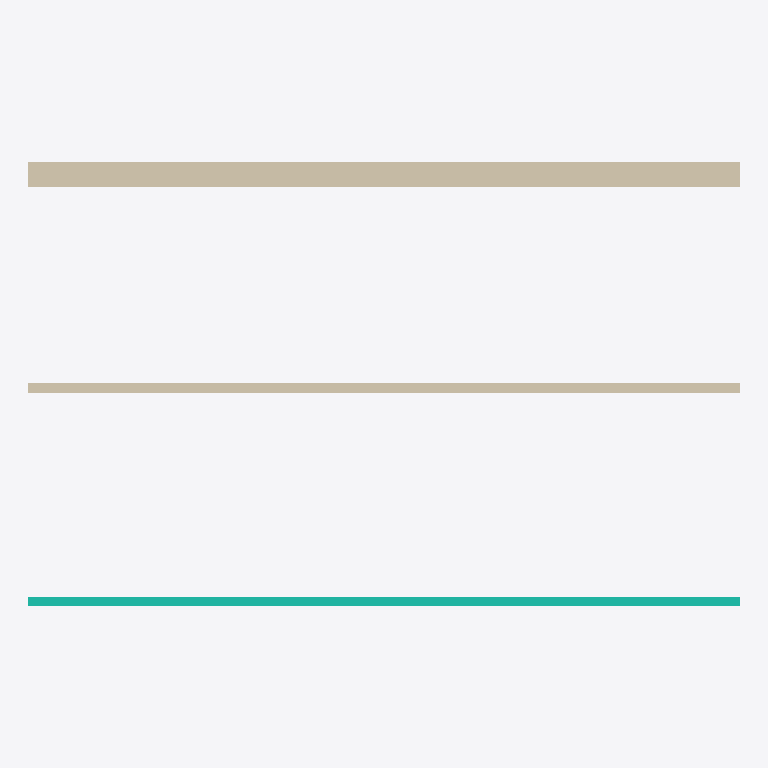
Plan cut of the same IFC building model at storey 'Level 2' (level 3.60 m, cut at 5.00 m), seen from above with north up, elements coloured by IFC class: 2 walls (beige), 1 curtain wall (teal). No cut surface shows.
Extent 10.0 m × 6.2 m × 3.6 m (x, y, z). Storeys (2): Level 1 at 0.00 m; Level 2 at 3.60 m. Elements (3): 2 IfcWallStandardCase, 1 IfcCurtainWall.

HEADER;
FILE_DESCRIPTION(('ViewDefinition [CoordinationView_V2.0]','RevitIdentifiers [VersionGUID: e2f04df3-e7a2-4207-b2de-29835fe5d5ef, NumberOfSaves: 20]','ExchangeRequirement [Architecture]','CoordinateReference [CoordinateBase: Shared Coordinates]'),'2;1');
FILE_NAME('Project Number','2024-06-26T15:56:13+01:00',(''),(''),'ODA SDAI 22.12','Autodesk Revit 23.1.30.97 (ENU) - IFC 23.3.1.0','');
FILE_SCHEMA(('IFC2X3'));
ENDSEC;
DATA;
#104=IFCPROJECT('3G_CpQ9p95WuQez_KCDKR0',#18,'Project Number',$,$,'Project Name','Project Status',(#99),#96);
#119=IFCSITE('3G_CpQ9p95WuQez_KCDKR2',#18,'Default',$,$,#118,$,$,.ELEMENT.,(42,21,31,181945),(-71,-3,-24,-263305),0.0,$,$);
#109=IFCBUILDING('3G_CpQ9p95WuQez_KCDKR1',#18,'',$,$,#107,$,'',.ELEMENT.,$,$,#108);
#112=IFCBUILDINGSTOREY('2JF4e6axWHqu3u0C1FZlmi',#18,'Level 1',$,'Level:1/4" Head',#111,$,'Level 1',.ELEMENT.,0.0);
#116=IFCBUILDINGSTOREY('1ikpL435zCYA4QPkDWyd0I',#18,'Level 2',$,'Level:1/4" Head',#115,$,'Level 2',.ELEMENT.,3.599999999999996);
#138=IFCWALLSTANDARDCASE('1ikpL435zCYA4QPkDWyd7c',#18,'Basic Wall:Exterior - Brick on Mtl. Stud:374615',$,'Basic Wall:Exterior - Brick on Mtl. Stud',#122,#137,'374615');
#216=IFCWALLSTANDARDCASE('1ikpL435zCYA4QPkDWyd4L',#18,'Basic Wall:Generic - 6":374692',$,'Basic Wall:Generic - 6"',#200,#215,'374692');
#238=IFCCURTAINWALL('1ikpL435zCYA4QPkDWydy1',#18,'Curtain Wall:Storefront:375216',$,'Curtain Wall:Storefront',#237,$,'375216');
ENDSEC;
